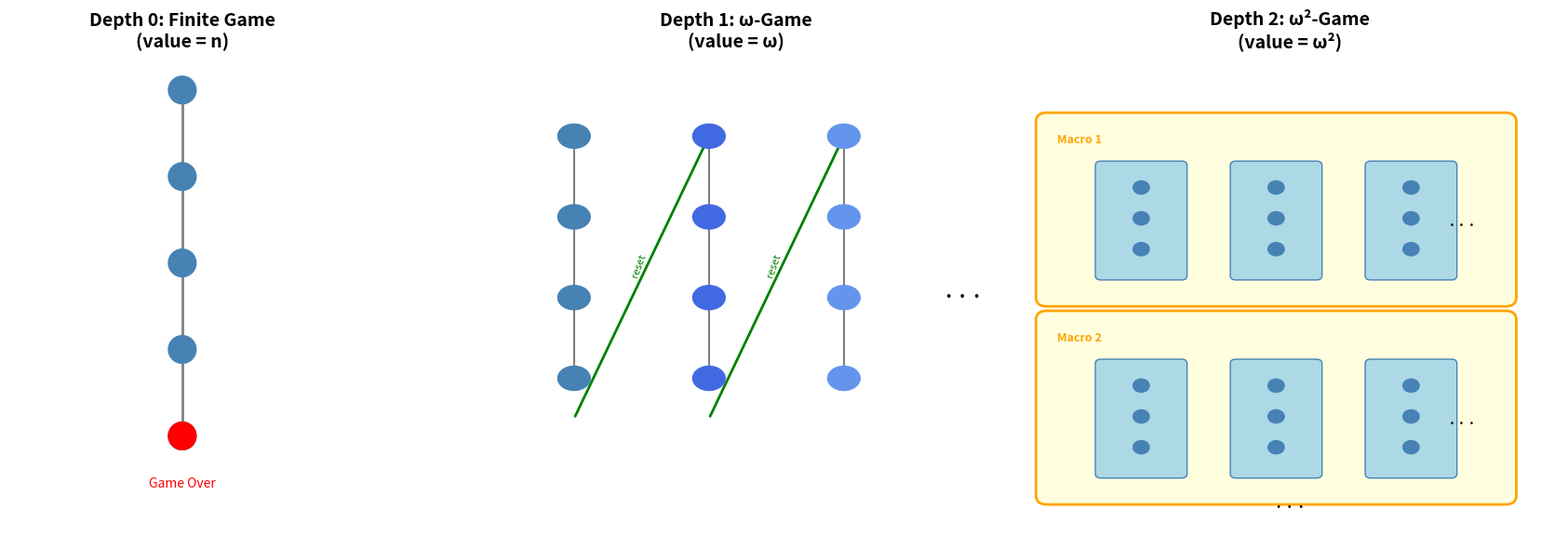

Write Python code to recreate this figure. (Note: this script raises an exception after producing the figure.)
#!/usr/bin/env python3
"""
Infinite Games Against Death: Numerical Demonstrations

Demonstrates the key results from the Mortal-Eternity game framework:
1. Reactive evasion with cyclic shift
2. Layered game survival scaling
3. Nested game survival (ω² hierarchy)
4. Ordinal game value visualization
"""

import random
from typing import List, Tuple, Callable


def cyclic_shift(position: int, n: int) -> int:
    """Mortal's reactive strategy: shift by 1 mod n."""
    return (position + 1) % n


def simulate_reactive_game(n: int, rounds: int, 
                           eternity_strategy: Callable[[int], int] = None) -> List[bool]:
    """
    Simulate a reactive evasion game.
    
    Args:
        n: Number of positions (board size)
        rounds: Number of rounds to simulate
        eternity_strategy: Eternity's search strategy (default: random)
    
    Returns:
        List of survival outcomes (True = survived) for each round
    """
    if eternity_strategy is None:
        eternity_strategy = lambda t: random.randint(0, n - 1)
    
    results = []
    for t in range(rounds):
        search = eternity_strategy(t)
        hide = cyclic_shift(search, n)
        results.append(hide != search)
    return results


def demo_reactive_evasion():
    """Demonstrate that cyclic shift always evades."""
    print("=" * 60)
    print("DEMO 1: Reactive Evasion with Cyclic Shift")
    print("=" * 60)
    
    for n in [2, 3, 5, 10, 100]:
        # Test all possible search positions
        all_survive = all(cyclic_shift(e, n) != e for e in range(n))
        print(f"  n = {n:3d}: Fixed-point-free? {all_survive}")
    
    # Simulate against various Eternity strategies
    print("\n  Simulation: 1000 rounds against random Eternity")
    for n in [2, 5, 10]:
        results = simulate_reactive_game(n, 1000)
        survived = sum(results)
        print(f"  n = {n:2d}: Survived {survived}/1000 rounds "
              f"({'PERFECT' if survived == 1000 else 'FAILED'})")
    
    # Adversarial Eternity (tries to predict cyclic shift)
    print("\n  Against adversarial Eternity (always searches position 0):")
    for n in [2, 5, 10]:
        results = simulate_reactive_game(n, 1000, lambda t: 0)
        survived = sum(results)
        print(f"  n = {n:2d}: Survived {survived}/1000 rounds "
              f"({'PERFECT' if survived == 1000 else 'FAILED'})")


def demo_deterministic_mortal():
    """Demonstrate that deterministic Mortal is immediately caught."""
    print("\n" + "=" * 60)
    print("DEMO 2: Deterministic Mortal is Caught Immediately")
    print("=" * 60)
    
    for n in [2, 5, 10]:
        # Mortal uses a fixed sequence
        mortal_pos = random.randint(0, n - 1)
        # Eternity mirrors Mortal's position
        caught_round = 0  # Always caught in round 0
        print(f"  n = {n:2d}: Mortal at position {mortal_pos}, "
              f"caught in round {caught_round}")
    
    print("\n  THE REACTIVITY GAP:")
    print("  Reactive Mortal:      ω rounds (infinite)")
    print("  Deterministic Mortal: 0 rounds (immediate capture)")
    print("  Gap: INFINITE")


def demo_layered_survival():
    """Demonstrate layered game survival scaling."""
    print("\n" + "=" * 60)
    print("DEMO 3: Layered Game Survival (ω · k)")
    print("=" * 60)
    
    print("  k tracks × d rounds/track = total survival")
    print("  " + "-" * 50)
    for k in [1, 2, 5, 10, 100]:
        for d in [10, 100, 1000]:
            total = k * d
            print(f"  k = {k:3d}, d = {d:4d}: total = {total:>8d}")
    
    print("\n  Key insight: For fixed k, as d → ∞, total → ∞")
    print("  Ordinal value: ω · k (k parallel ω-games)")
    
    print("\n  Exceeding any bound B with k = 3 tracks:")
    for bound in [100, 10000, 1000000]:
        d_needed = (bound + 2) // 3  # Each track needs d_needed rounds
        total = 3 * d_needed
        print(f"  B = {bound:>8d}: d = {d_needed:>8d}, total = {total:>8d} ≥ B ✓")


def demo_nested_survival():
    """Demonstrate nested game survival (ω²)."""
    print("\n" + "=" * 60)
    print("DEMO 4: Nested Survival (ω²)")
    print("=" * 60)
    
    print("  Doubly-nested: m macro-rounds × k resets × d rounds")
    print("  " + "-" * 50)
    
    # Show that any bound can be exceeded
    for bound in [100, 10000, 1000000, 10**9]:
        # Simple strategy: use bound macro-rounds of 1 each
        m = bound
        k = 1
        d = 1
        total = m * k * d
        print(f"  B = {bound:>12d}: m={m}, k={k}, d={d} → "
              f"total = {total:>12d} ≥ B ✓")
    
    # More interesting: balanced nesting
    print("\n  Balanced nesting (m = k = d = ∛B):")
    for bound in [1000, 1000000, 10**9]:
        cbrt = int(bound ** (1/3)) + 1
        total = cbrt ** 3
        print(f"  B = {bound:>12d}: m=k=d={cbrt:>5d} → "
              f"total = {total:>12d} ≥ B ✓")
    
    print("\n  Key insight: ω² = sup{m·k : m,k ∈ ℕ}")
    print("  No finite bound constrains doubly-nested games!")


def demo_ordinal_hierarchy():
    """Demonstrate the ordinal game value hierarchy."""
    print("\n" + "=" * 60)
    print("DEMO 5: Ordinal Game Value Hierarchy")
    print("=" * 60)
    
    print("  Game Depth → Ordinal Value → Memory Required")
    print("  " + "-" * 50)
    
    depths = [0, 1, 2, 3, 4, 5, 10]
    for d in depths:
        if d == 0:
            value = "n (finite)"
            memory = "0 counters"
        else:
            value = f"ω^{d}" if d > 1 else "ω"
            memory = f"{d} counter{'s' if d > 1 else ''}"
        print(f"  depth {d:2d}: value = {value:>12s}, memory = {memory}")
    
    print(f"\n  {'∞':>10s}: value = ε₀ = ω^ω^ω^..., memory = ω counters")
    print("\n  Key insight: Each additional counter multiplies")
    print("  game value by ω (infinite multiplicative gain per bit!)")
    
    print("\n  Survival vs memory trade-off:")
    print("  1 bit of state  → ω rounds")
    print("  2 bits of state → ω² rounds")  
    print("  d bits of state → ω^d rounds")
    print("  ω bits of state → ε₀ rounds")


def demo_ittm_connection():
    """Demonstrate the connection to Infinite Time Turing Machines."""
    print("\n" + "=" * 60)
    print("DEMO 6: Connection to Infinite Time Turing Machines")
    print("=" * 60)
    
    print("  ITTM Computation Stages vs Game Nesting Depth:")
    print("  " + "-" * 50)
    
    correspondences = [
        ("Finite TM", "n steps", "No nesting", "n rounds"),
        ("1st limit", "ω steps", "1 level", "ω rounds"),
        ("2nd limit", "ω·2 steps", "2 tracks", "ω·2 rounds"),
        ("ω limits", "ω² steps", "2 levels", "ω² rounds"),
        ("ω² limits", "ω³ steps", "3 levels", "ω³ rounds"),
        ("ε₀ limits", "ε₀ steps", "Self-ref", "ε₀ rounds"),
    ]
    
    print(f"  {'ITTM Stage':<14s} {'Comp Steps':<14s} "
          f"{'Game Struct':<14s} {'Game Value':<14s}")
    for stage, steps, structure, value in correspondences:
        print(f"  {stage:<14s} {steps:<14s} {structure:<14s} {value:<14s}")
    
    print("\n  THE BRIDGE: Computation depth = Game depth = Ordinal value")
    print("  This is not an analogy — it is a mathematical equivalence.")


if __name__ == "__main__":
    random.seed(42)  # Reproducibility
    
    print("╔" + "═" * 58 + "╗")
    print("║  INFINITE GAMES AGAINST DEATH: IMMORTALITY STRATEGIES    ║")
    print("║  Mortal vs Eternity — How Finite Minds Outrun Infinity   ║")
    print("╚" + "═" * 58 + "╝")
    
    demo_reactive_evasion()
    demo_deterministic_mortal()
    demo_layered_survival()
    demo_nested_survival()
    demo_ordinal_hierarchy()
    demo_ittm_connection()
    
    print("\n" + "=" * 60)
    print("ALL DEMONSTRATIONS COMPLETE")
    print("=" * 60)


#!/usr/bin/env python3
"""
Visualization: Game Tree Structure and Ordinal Values

Visualizes the hierarchical game tree for the Mortal-Eternity game,
showing how nesting depth corresponds to ordinal game values.
"""

import matplotlib.pyplot as plt
import matplotlib.patches as mpatches
import numpy as np


def draw_game_tree():
    """Draw the game tree for different nesting depths."""
    fig, axes = plt.subplots(1, 3, figsize=(18, 6))
    
    # Depth 0: Finite game (n rounds)
    ax = axes[0]
    ax.set_title("Depth 0: Finite Game\n(value = n)", fontsize=14, fontweight='bold')
    n = 5
    for i in range(n):
        y = 1 - i / (n - 1)
        ax.add_patch(plt.Circle((0.5, y), 0.04, color='steelblue', zorder=5))
        if i < n - 1:
            ax.plot([0.5, 0.5], [y - 0.04, y - 1/(n-1) + 0.04], 
                   color='gray', linewidth=2)
    ax.add_patch(plt.Circle((0.5, 0), 0.04, color='red', zorder=5))
    ax.text(0.5, -0.15, "Game Over", ha='center', fontsize=10, color='red')
    ax.set_xlim(0, 1)
    ax.set_ylim(-0.3, 1.1)
    ax.set_aspect('equal')
    ax.axis('off')
    
    # Depth 1: ω-game (infinite rounds via resets)
    ax = axes[1]
    ax.set_title("Depth 1: ω-Game\n(value = ω)", fontsize=14, fontweight='bold')
    
    # Draw 3 blocks + ellipsis
    colors = ['steelblue', 'royalblue', 'cornflowerblue']
    for block in range(3):
        x_start = 0.1 + block * 0.25
        for i in range(4):
            y = 0.9 - i * 0.2
            ax.add_patch(plt.Circle((x_start + 0.1, y), 0.03, 
                        color=colors[block], zorder=5))
            if i < 3:
                ax.plot([x_start + 0.1, x_start + 0.1], 
                       [y - 0.03, y - 0.17], color='gray', linewidth=1.5)
        # Reset arrow
        if block < 2:
            ax.annotate("", xy=(x_start + 0.35, 0.9), 
                       xytext=(x_start + 0.1, 0.2),
                       arrowprops=dict(arrowstyle="->", color='green', lw=2))
            ax.text(x_start + 0.22, 0.55, "reset", fontsize=8, color='green',
                   rotation=70, ha='center')
    
    ax.text(0.92, 0.5, "···", fontsize=20, ha='center', va='center')
    ax.set_xlim(0, 1)
    ax.set_ylim(-0.1, 1.1)
    ax.axis('off')
    
    # Depth 2: ω²-game
    ax = axes[2]
    ax.set_title("Depth 2: ω²-Game\n(value = ω²)", fontsize=14, fontweight='bold')
    
    # Draw nested structure
    for macro in range(2):
        y_base = 0.55 - macro * 0.45
        # Outer box
        ax.add_patch(mpatches.FancyBboxPatch(
            (0.05, y_base - 0.05), 0.85, 0.4,
            boxstyle="round,pad=0.02", 
            facecolor='lightyellow', edgecolor='orange', linewidth=2))
        ax.text(0.07, y_base + 0.3, f"Macro {macro+1}", fontsize=9, 
               fontweight='bold', color='orange')
        
        for inner in range(3):
            x = 0.15 + inner * 0.25
            ax.add_patch(mpatches.FancyBboxPatch(
                (x, y_base), 0.15, 0.25,
                boxstyle="round,pad=0.01",
                facecolor='lightblue', edgecolor='steelblue', linewidth=1))
            for i in range(3):
                y = y_base + 0.2 - i * 0.07
                ax.add_patch(plt.Circle((x + 0.075, y), 0.015,
                            color='steelblue', zorder=5))
        
        ax.text(0.82, y_base + 0.1, "···", fontsize=14, ha='center')
    
    ax.text(0.5, 0.02, "···", fontsize=16, ha='center', va='center')
    ax.set_xlim(0, 1)
    ax.set_ylim(-0.05, 1.05)
    ax.axis('off')
    
    plt.tight_layout()
    plt.savefig('Applications/game_tree_hierarchy.png', dpi=150, bbox_inches='tight')
    plt.close()
    print("Saved: game_tree_hierarchy.png")


def draw_ordinal_staircase():
    """Visualize the ordinal hierarchy as a staircase."""
    fig, ax = plt.subplots(figsize=(12, 7))
    
    # Ordinal values and labels
    levels = [
        (0, "0", "No game"),
        (1, "1", "1 round"),
        (2, "n", "n rounds"),
        (4, "ω", "Reactive evasion"),
        (5, "ω·2", "2 parallel tracks"),
        (6, "ω·k", "k parallel tracks"),
        (8, "ω²", "Nested resets"),
        (9, "ω²·k", "k nested games"),
        (11, "ω³", "3-level nesting"),
        (13, "ω^d", "d-level nesting"),
        (16, "ε₀", "Self-referential"),
    ]
    
    colors = plt.cm.viridis(np.linspace(0.2, 0.9, len(levels)))
    
    for i, (y, label, desc) in enumerate(levels):
        ax.barh(y, 0.8, height=0.6, color=colors[i], alpha=0.8, 
               edgecolor='black', linewidth=0.5)
        ax.text(0.85, y, f" {label}", fontsize=12, va='center', fontweight='bold')
        ax.text(1.5, y, desc, fontsize=10, va='center', color='gray')
    
    # Add arrows showing game structure correspondence
    ax.annotate("Reactivity\ngap (∞)", xy=(0.4, 3), xytext=(0.4, 2.3),
               fontsize=9, ha='center', color='red', fontweight='bold',
               arrowprops=dict(arrowstyle="<->", color='red', lw=2))
    
    ax.annotate("Bounded\nnondeterminism", xy=(-0.3, 6), xytext=(-0.3, 7),
               fontsize=9, ha='center', color='green',
               arrowprops=dict(arrowstyle="->", color='green', lw=2))
    
    ax.set_xlabel("Relative magnitude (symbolic)", fontsize=12)
    ax.set_title("The Ordinal Staircase of Game Values\n"
                "Each level = one nesting depth of strategy", 
                fontsize=14, fontweight='bold')
    ax.set_yticks([])
    ax.set_xlim(-0.5, 3)
    
    plt.tight_layout()
    plt.savefig('Applications/ordinal_staircase.png', dpi=150, bbox_inches='tight')
    plt.close()
    print("Saved: ordinal_staircase.png")


def draw_survival_scaling():
    """Plot survival time vs game parameters."""
    fig, axes = plt.subplots(1, 2, figsize=(14, 6))
    
    # Left: Layered survival (ω·k)
    ax = axes[0]
    k_values = range(1, 11)
    for d in [10, 50, 100, 500]:
        totals = [k * d for k in k_values]
        ax.plot(k_values, totals, 'o-', label=f'd = {d}', linewidth=2, markersize=6)
    
    ax.set_xlabel("Number of tracks (k)", fontsize=12)
    ax.set_ylabel("Total survival time", fontsize=12)
    ax.set_title("Layered Survival: ω · k\n(k tracks × d rounds each)", 
                fontsize=13, fontweight='bold')
    ax.legend(title="Duration per track", fontsize=10)
    ax.grid(True, alpha=0.3)
    ax.set_yscale('log')
    
    # Right: Nested survival (ω²)
    ax = axes[1]
    m_values = range(1, 21)
    for k in [1, 5, 10, 20]:
        totals = [m * k * 10 for m in m_values]  # d=10 fixed
        ax.plot(m_values, totals, 's-', label=f'k = {k}', linewidth=2, markersize=5)
    
    ax.set_xlabel("Number of macro-rounds (m)", fontsize=12)
    ax.set_ylabel("Total survival time", fontsize=12)
    ax.set_title("Nested Survival: ω²\n(m macro × k inner × d base)", 
                fontsize=13, fontweight='bold')
    ax.legend(title="Inner tracks", fontsize=10)
    ax.grid(True, alpha=0.3)
    
    plt.tight_layout()
    plt.savefig('Applications/survival_scaling.png', dpi=150, bbox_inches='tight')
    plt.close()
    print("Saved: survival_scaling.png")


if __name__ == "__main__":
    draw_game_tree()
    draw_ordinal_staircase()
    draw_survival_scaling()
    print("\nAll visualizations generated!")
